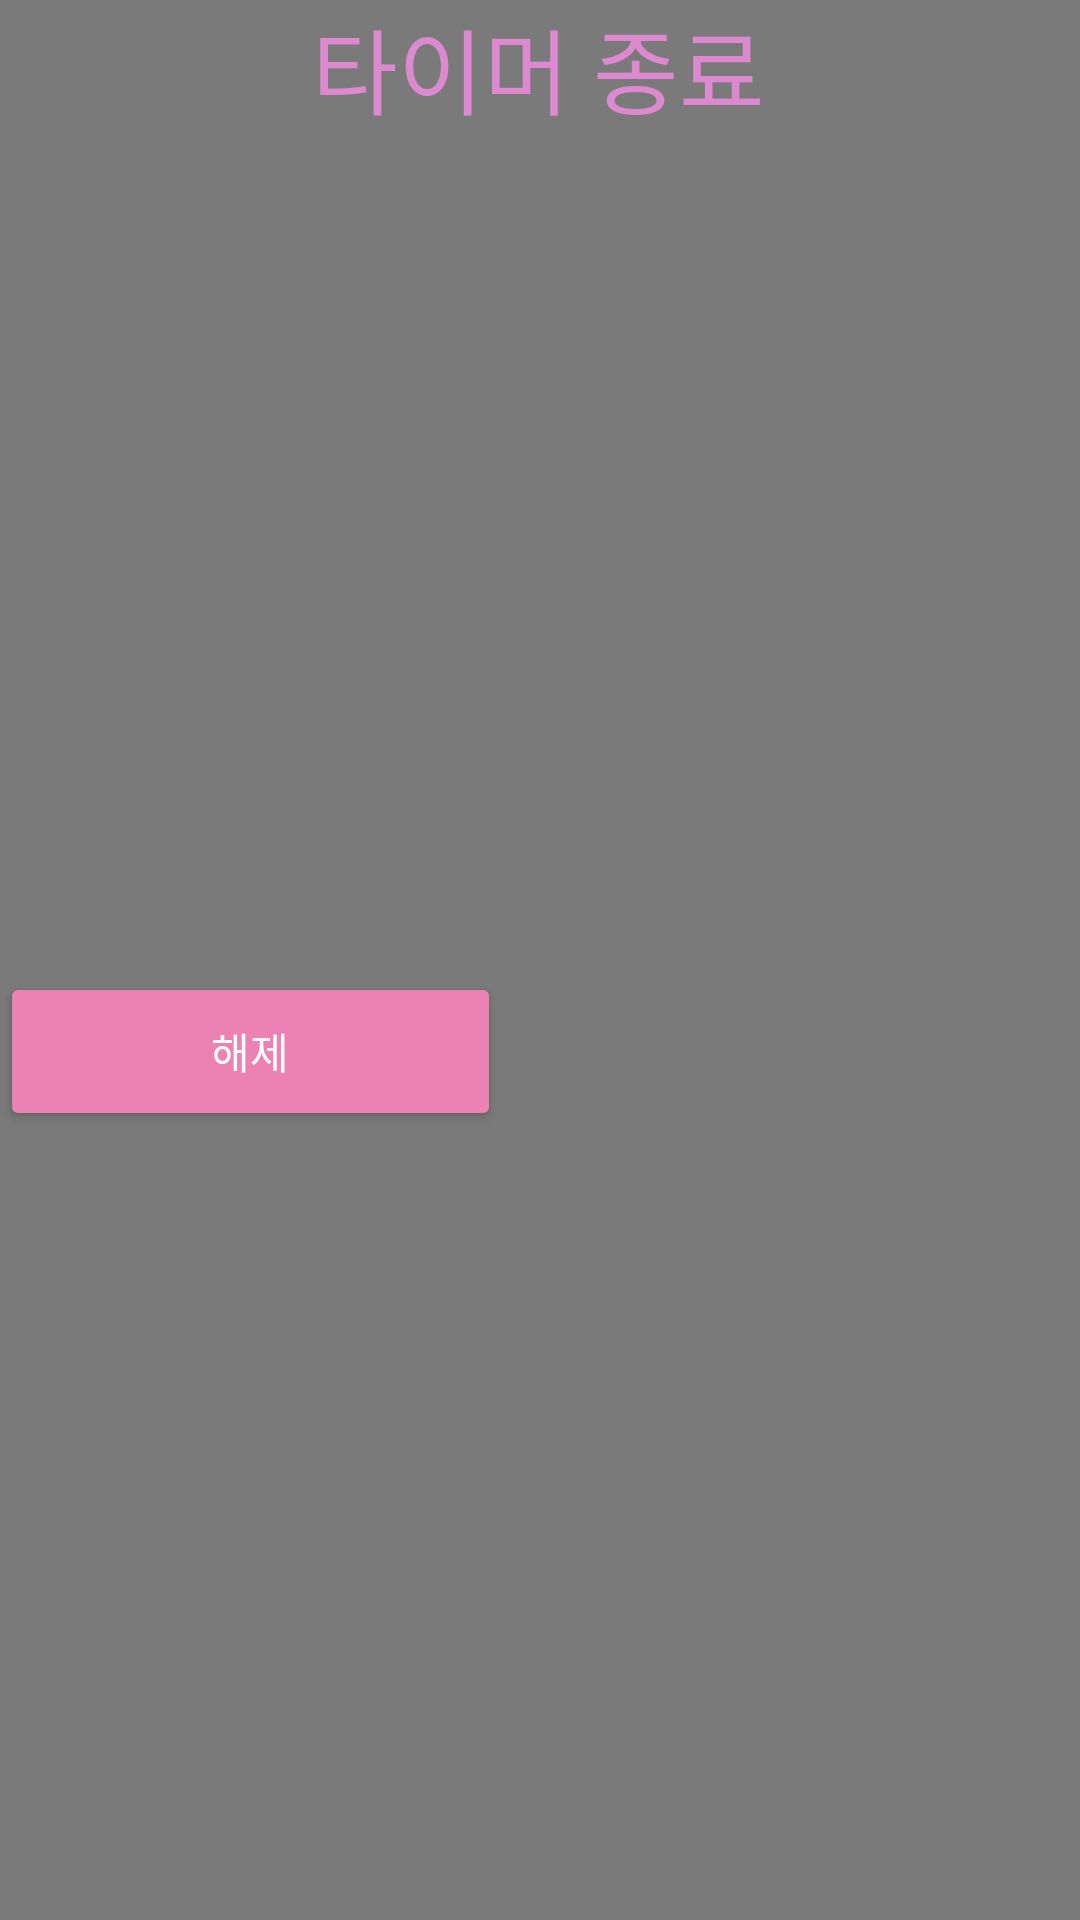

Produce the Android XML layout that renders to this screen, including the resource entries it uses.
<!-- AndroidManifest.xml: activity theme DialogTheme -->
<!-- res/layout/activity_timer_popup.xml -->
<?xml version="1.0" encoding="utf-8"?>
<androidx.constraintlayout.widget.ConstraintLayout xmlns:android="http://schemas.android.com/apk/res/android"
    xmlns:app="http://schemas.android.com/apk/res-auto"
    xmlns:tools="http://schemas.android.com/tools"
    android:layout_width="wrap_content"
    android:layout_height="wrap_content"
    android:layout_gravity="center"
    tools:context=".Timer.TimerPopupActivity">

    <Button
        android:id="@+id/AlarmStopBtn"
        android:layout_width="167dp"
        android:layout_height="53dp"
        android:layout_marginTop="61dp"
        android:backgroundTint="#EC82B3"
        android:onClick="AlarmCancelClick"
        android:text="해제"
        app:layout_constraintBottom_toBottomOf="parent"
        app:layout_constraintStart_toStartOf="parent"
        app:layout_constraintTop_toTopOf="@+id/textView3"
        tools:ignore="MissingConstraints" />

    <TextView
        android:id="@+id/textView3"
        android:layout_width="152dp"
        android:layout_height="46dp"
        android:text="타이머 종료"
        android:textColor="#DD89CF"
        android:textSize="31dp"
        app:layout_constraintEnd_toEndOf="parent"
        app:layout_constraintStart_toStartOf="parent"
        app:layout_constraintTop_toTopOf="parent" />
</androidx.constraintlayout.widget.ConstraintLayout>
<!-- resources referenced by this layout -->
<resources>
  <style name="DialogTheme" parent="@style/Theme.AppCompat.NoActionBar">
          <item name="android:windowBackground">@color/dialogColor</item>
          <item name="android:colorBackgroundCacheHint">@null</item>
          <item name="android:windowIsTranslucent">true</item>
          <item name="android:windowAnimationStyle">@null</item>
      </style>
  <color name="dialogColor">#A6333333</color>
</resources>
